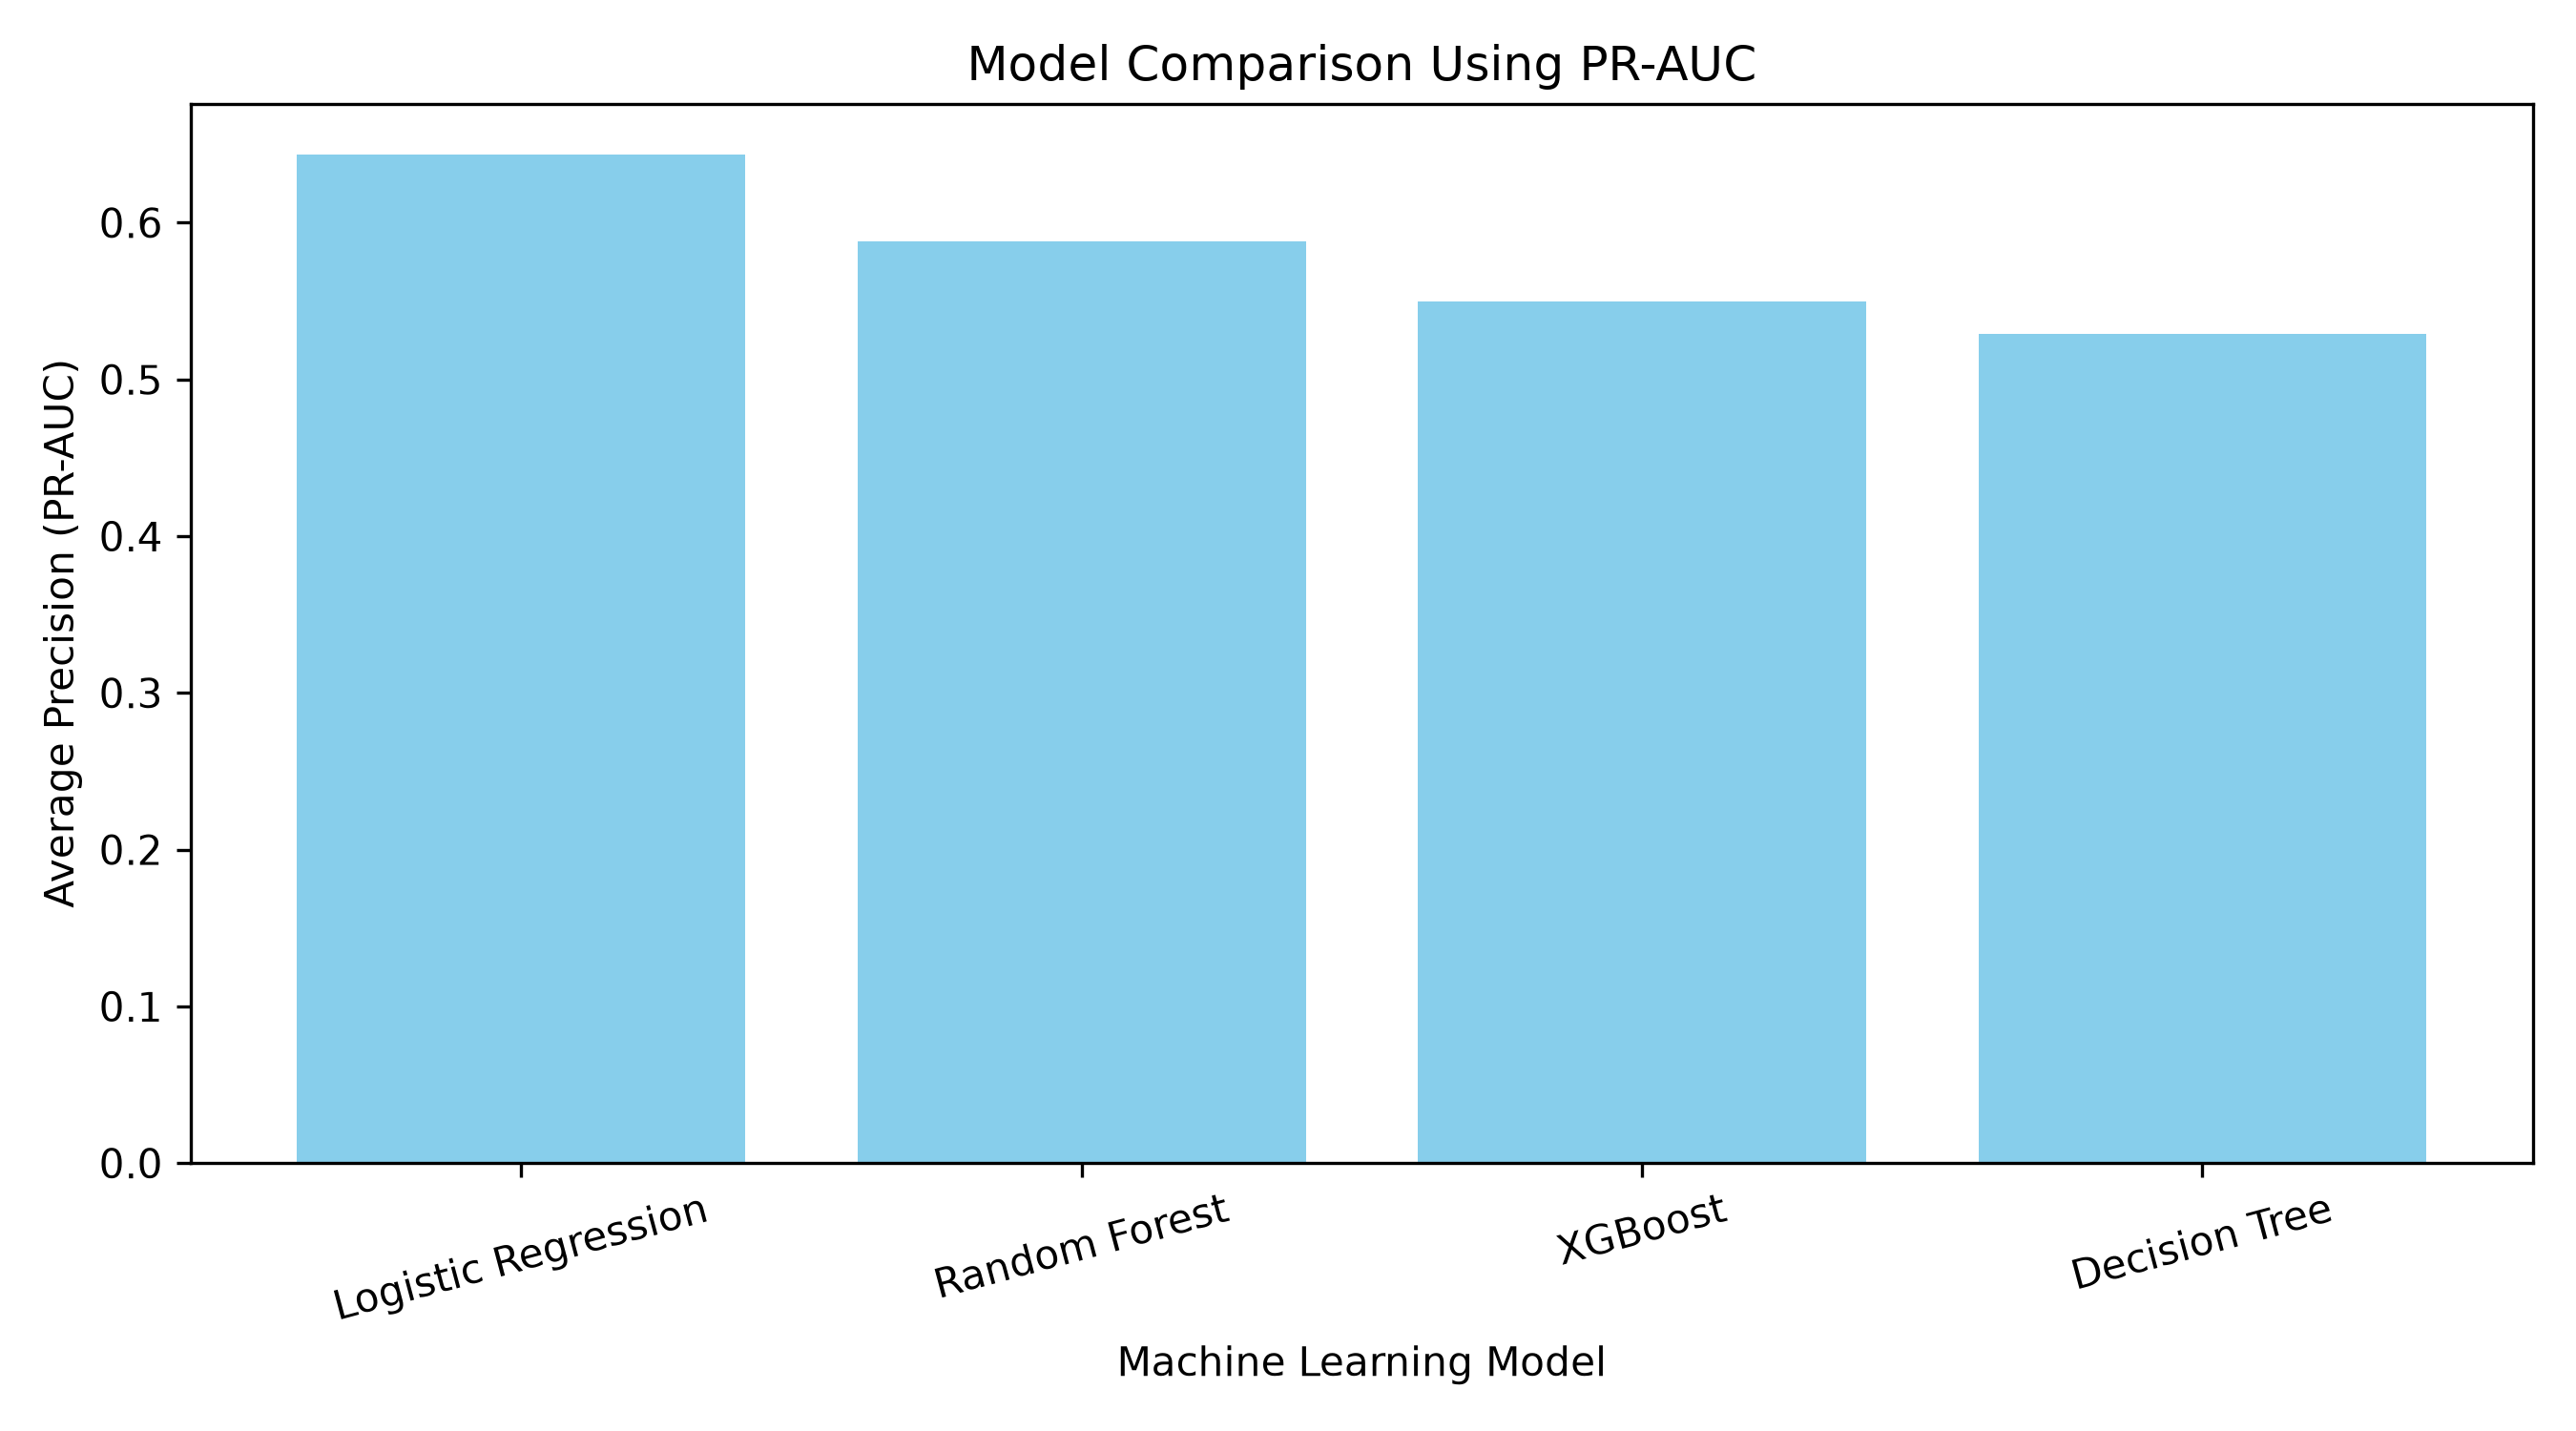

The file beside this chart, header and first rows:
Model, Accuracy, Precision, Recall, F1 Score, ROC-AUC, PR-AUC
Logistic Regression, 0.7236, 0.4959, 0.8133, 0.6162, 0.8128, 0.6435
Random Forest, 0.7309, 0.5047, 0.72, 0.5934, 0.7933, 0.588
XGBoost, 0.6945, 0.4587, 0.6667, 0.5435, 0.7644, 0.5495
Decision Tree, 0.6364, 0.4088, 0.7467, 0.5283, 0.7495, 0.529
